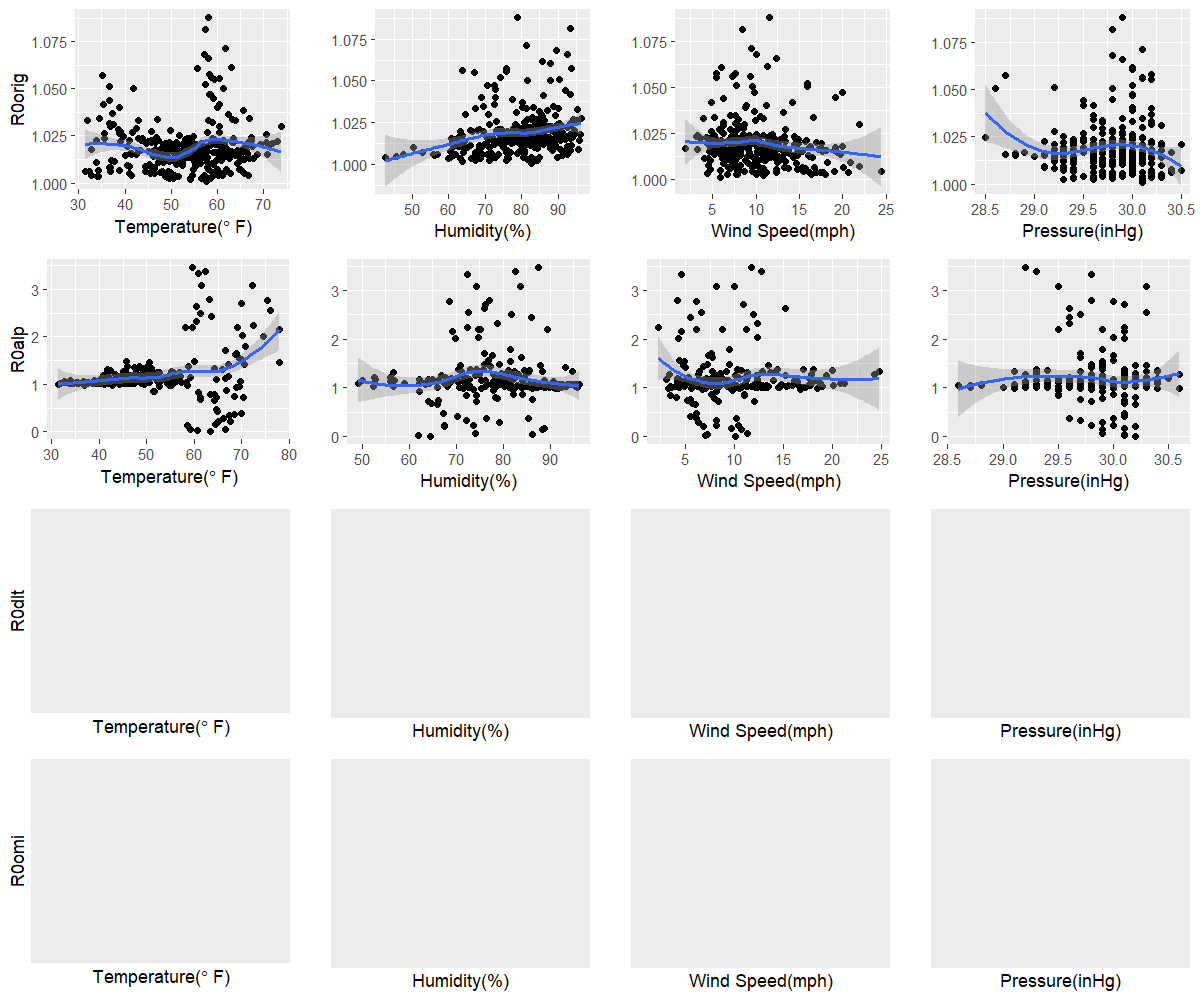

Source data for this figure (header and first rows):
orig, 57.5, 82.7, 5.9, 30.1
alp, 63.4, 64.5, 10.1, 30.2
dlt, NA, NA, NA, NA
omi, NA, NA, NA, NA
